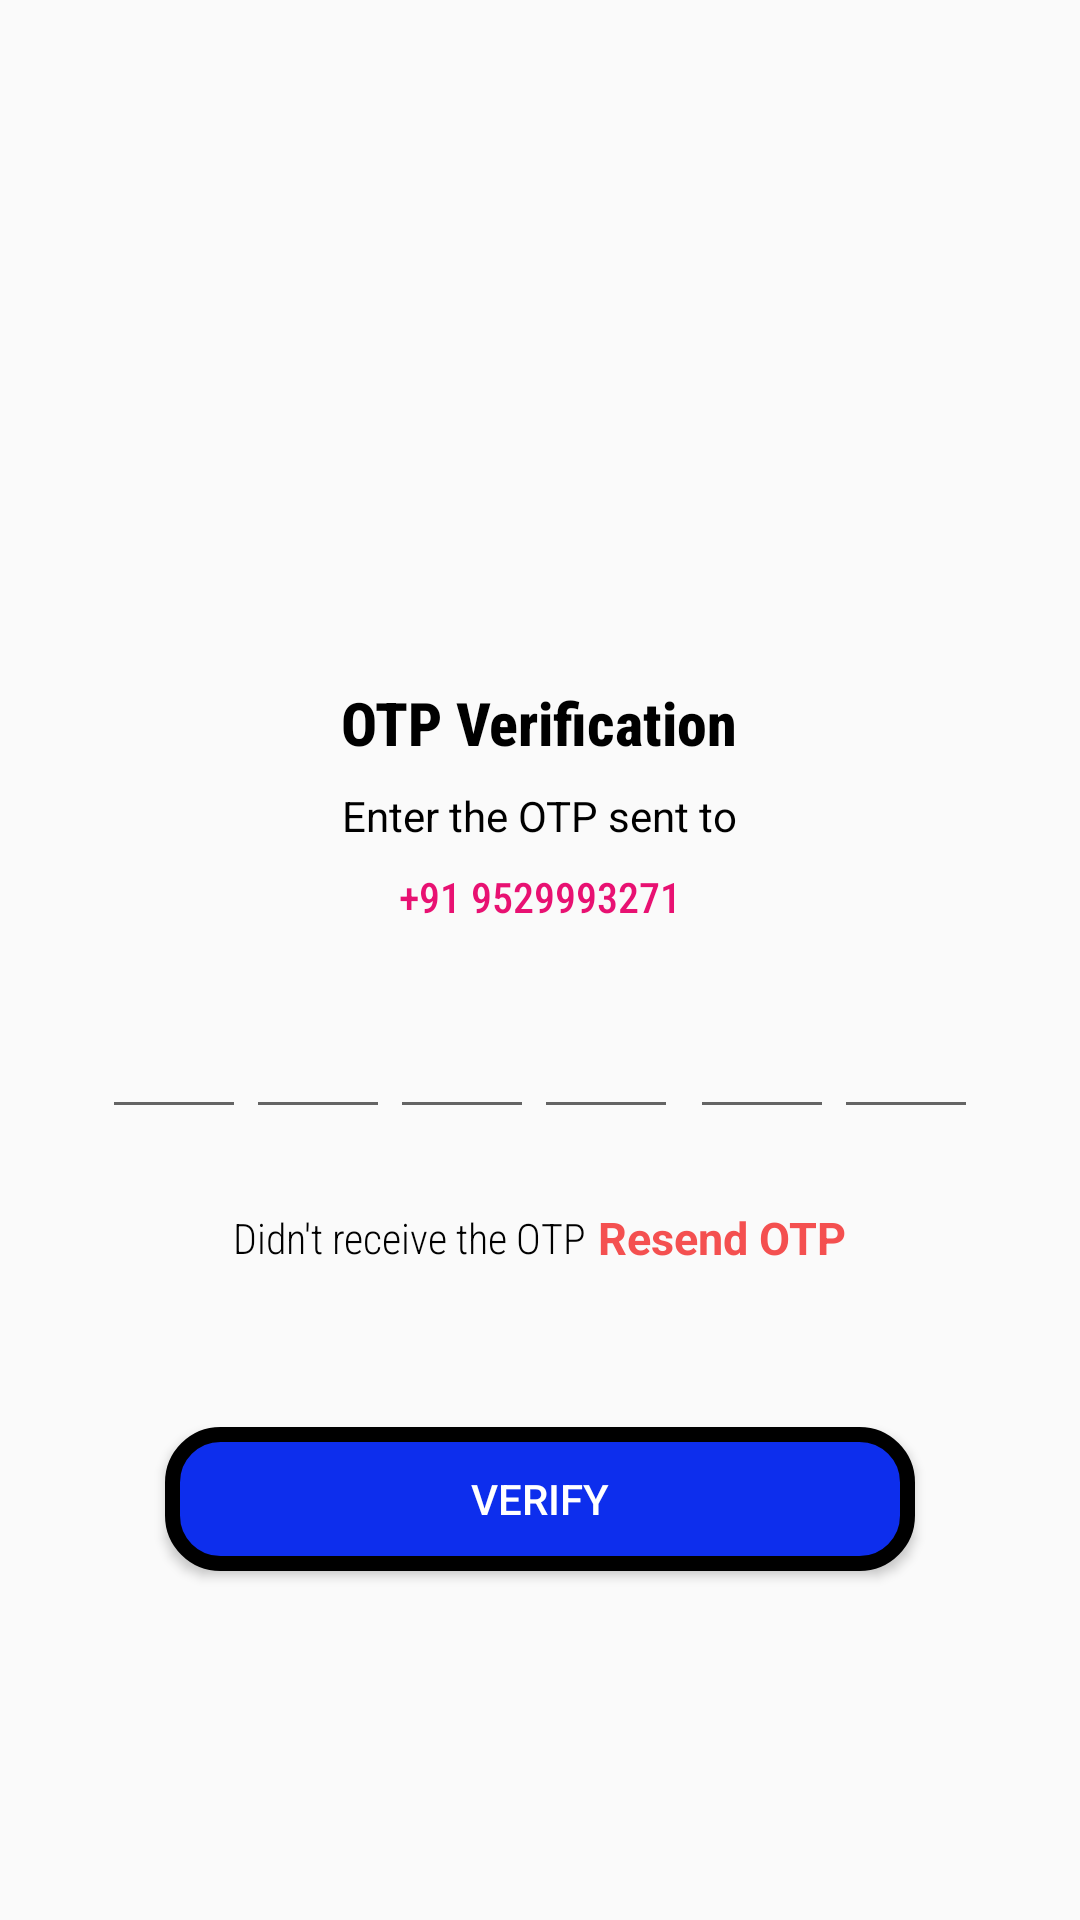

The Android layout XML behind this screen, and the referenced resources:
<!-- AndroidManifest.xml: application theme Theme.AppCompat.DayNight -->
<!-- res/layout/activity_otp_verification.xml -->
<?xml version="1.0" encoding="utf-8"?>
<LinearLayout
    xmlns:android="http://schemas.android.com/apk/res/android"
    xmlns:app="http://schemas.android.com/apk/res-auto"
    xmlns:tools="http://schemas.android.com/tools"
    android:id="@+id/main"
    android:layout_width="match_parent"
    android:layout_height="match_parent"
    tools:context=".OtpVerificationActivity"
    android:orientation="vertical"
    android:gravity="center">

    <ImageView
        android:layout_width="150dp"
        android:layout_height="150dp"
        android:src="@drawable/otp"
        android:contentDescription="OTP Icon"/>

    <TextView
        android:layout_width="wrap_content"
        android:layout_height="wrap_content"
        android:fontFamily="sans-serif-condensed-medium"
        android:text="OTP Verification"
        android:textSize="20sp"
        android:textStyle="bold"
        android:textColor="@color/black"
        android:layout_marginTop="16dp"/>

    <TextView
        android:layout_width="wrap_content"
        android:layout_height="wrap_content"
        android:text="Enter the OTP sent to"
        android:textStyle="normal"
        android:textColor="@color/black"
        android:textSize="14sp"
        android:layout_marginTop="8dp"/>

    <TextView
        android:layout_width="wrap_content"
        android:layout_height="wrap_content"
        android:id="@+id/tvOtpverifyMob"
        android:text="+91 9529993271"
        android:textColor="@color/pink"
        android:layout_marginTop="8dp"
        android:textSize="14sp"
        android:fontFamily="sans-serif-condensed-medium"/>

    <LinearLayout
        android:layout_width="match_parent"
        android:layout_height="wrap_content"
        android:orientation="horizontal"
        android:layout_marginTop="20dp"
        android:gravity="center">

        <EditText
            android:layout_width="48dp"
            android:layout_height="48dp"
            android:id="@+id/etOtpverifyCode1"
            android:textColor="@color/black"
            android:textSize="24sp"
            android:textStyle="normal"
            android:inputType="number"
            android:maxLength="1"
            android:gravity="center"
            android:imeOptions="actionNext"
            android:importantForAutofill="no"
            />

        <EditText
            android:layout_width="48dp"
            android:layout_height="48dp"
            android:id="@+id/etOtpverifyCode2"
            android:textColor="@color/black"
            android:textSize="24sp"
            android:textStyle="normal"
            android:inputType="number"
            android:maxLength="1"
            android:imeOptions="actionNext"
            android:importantForAutofill="no"
            android:gravity="center"/>

        <EditText
            android:layout_width="48dp"
            android:layout_height="48dp"
            android:id="@+id/etOtpverifyCode3"
            android:textColor="@color/black"
            android:textSize="24sp"
            android:textStyle="normal"
            android:inputType="number"
            android:maxLength="1"
            android:imeOptions="actionNext"
            android:importantForAutofill="no"
            android:gravity="center"/>

        <EditText
            android:layout_width="48dp"
            android:layout_height="48dp"
            android:id="@+id/etOtpverifyCode4"
            android:textColor="@color/black"
            android:textSize="24sp"
            android:textStyle="normal"
            android:inputType="number"
            android:maxLength="1"
            android:imeOptions="actionNext"
            android:importantForAutofill="no"
            android:gravity="center"/>

        <EditText
            android:layout_width="48dp"
            android:layout_height="48dp"
            android:id="@+id/etOtpverifyCode5"
            android:textColor="@color/black"
            android:textSize="24sp"
            android:textStyle="normal"
            android:inputType="number"
            android:maxLength="1"
            android:layout_marginLeft="4dp"
            android:imeOptions="actionNext"
            android:importantForAutofill="no"
            android:gravity="center"/>

        <EditText
            android:layout_width="48dp"
            android:layout_height="48dp"
            android:id="@+id/etOtpverifyCode6"
            android:textColor="@color/black"
            android:textSize="24sp"
            android:textStyle="normal"
            android:inputType="number"
            android:maxLength="1"
            android:imeOptions="actionNext"
            android:importantForAutofill="no"
            android:gravity="center"/>
    </LinearLayout>

    <LinearLayout
        android:layout_width="wrap_content"
        android:layout_height="wrap_content"
        android:orientation="horizontal"
        android:gravity="center"
        android:layout_marginTop="20dp">

        <TextView
            android:layout_width="wrap_content"
            android:layout_height="wrap_content"
            android:text="Didn't receive the OTP"
            android:textColor="@color/black"
            android:textSize="14sp"
            android:layout_marginTop="4sp"
            android:textStyle="normal"
            android:fontFamily="sans-serif-condensed-light"/>

        <TextView
            android:layout_width="wrap_content"
            android:layout_height="wrap_content"
            android:id="@+id/tvOtpverifyResend"
            android:text="Resend OTP"
            android:textStyle="bold"
            android:layout_marginLeft="4dp"
            android:layout_marginTop="4sp"
            android:textColor="@color/redfake"
            android:textSize="15sp"/>
    </LinearLayout>

    <androidx.appcompat.widget.AppCompatButton
        android:layout_width="match_parent"
        android:layout_height="wrap_content"
        android:id="@+id/btnOtpVerify"
        android:layout_marginTop="24dp"
        android:text="Verify"
        android:background="@drawable/btnverify"
        android:textColor="@color/white"
        android:layout_margin="55dp"/>
</LinearLayout>
<!-- resources referenced by this layout -->
<resources>
  <color name="black">#FF000000</color>
  <color name="pink">#E81172</color>
  <color name="redfake">#F45050</color>
  <color name="white">#FFFFFFFF</color>
  <!-- drawable btnverify (drawable) -->
  <?xml version="1.0" encoding="utf-8"?>
  <shape xmlns:android="http://schemas.android.com/apk/res/android">
  <stroke
      android:color="@color/black"
      android:width="5sp"
      />
      <corners
          android:radius="16sp"
  
          />
      <solid
          android:color="@color/blue"
          />
  </shape>
  <color name="blue">#0D2EED</color>
</resources>
